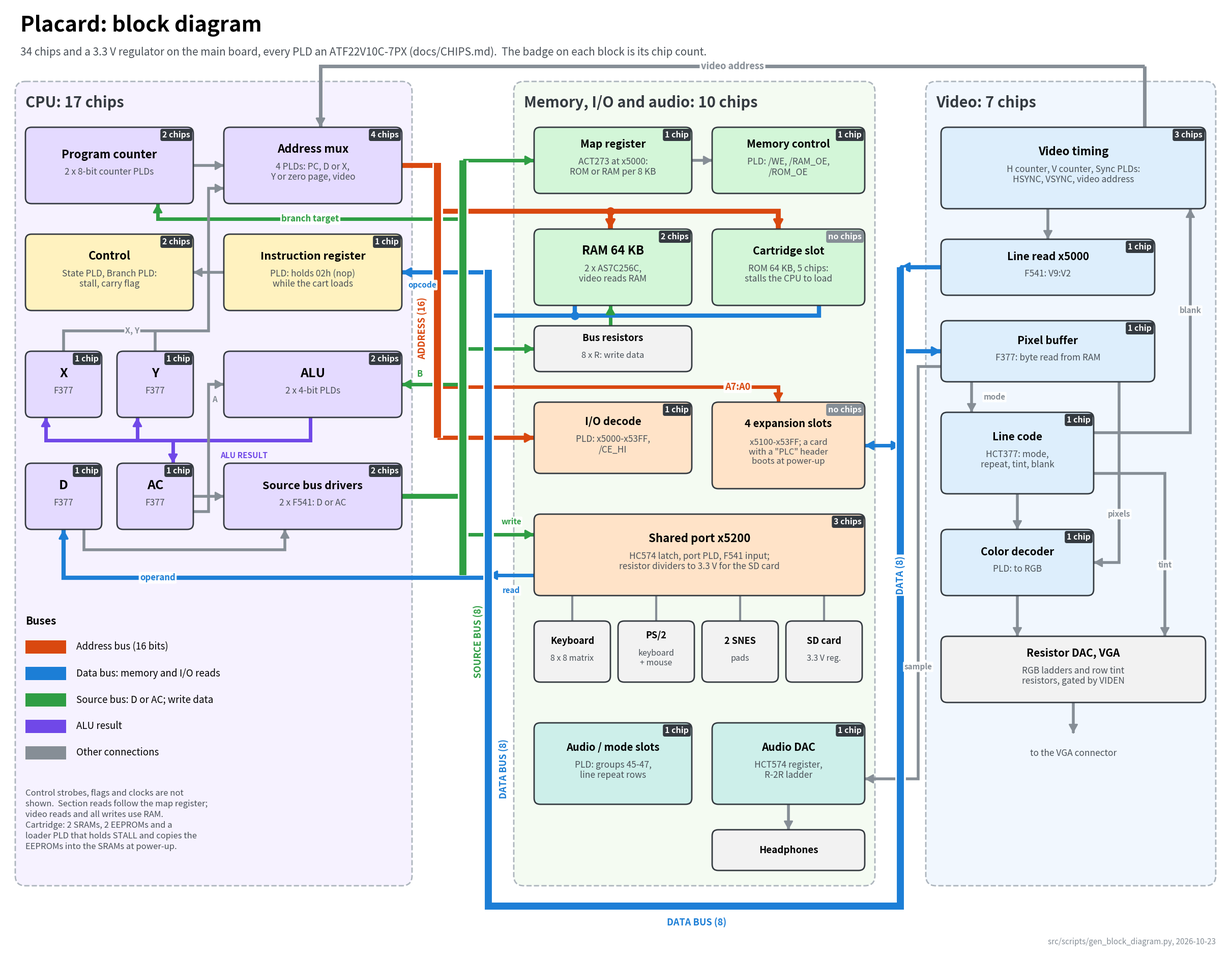

Generate this figure with matplotlib: (Note: this script raises an exception after producing the figure.)
#!/usr/bin/env python3
"""
gen_block_diagram.py - draw the Placard block diagram as a PNG, with the
number of chips in each block.

    python3 gen_block_diagram.py              writes reference/placard_block_diagram.png
    python3 gen_block_diagram.py out.png      writes out.png

Needs matplotlib (python3 -m pip install matplotlib).  The blocks and
their chip counts are typed in below from docs/CHIPS.md; update them here when
the chip list changes and rerun.  The counts must add up to the docs/CHIPS.md
total (the script checks).

The blocks are grouped in three panels: the CPU on the left, memory, I/O
and audio in the middle, video on the right.  The address, source and data
buses run down the gap between the CPU and the middle panel; the data bus
carries on under the middle panel and up the gap to the video panel.

Date: 2026-10-23
"""
import os
import sys

import matplotlib
matplotlib.use("Agg")
import matplotlib.pyplot as plt
import matplotlib.patheffects as pe
from matplotlib.patches import FancyBboxPatch, Rectangle

CHIPS_TOTAL = 34            # docs/CHIPS.md main board, plus the 3.3 V regulator

# fill colors by area
CPU, CTRL, MEM, IO, VID, SND, DEV = ("#E4DAFF", "#FFF2BF", "#D3F6D8", "#FFE3C8",
                                     "#DDEEFC", "#CDEFEA", "#F2F2F2")
# panel backgrounds
P_CPU, P_MID, P_VID = "#F6F2FF", "#F4FBF2", "#F1F7FE"
# bus colors
ADDR, DATA, SRC, RES, OTH = "#D9480F", "#1C7ED6", "#2F9E44", "#7048E8", "#868E96"

# x of the bus trunks
XA, XS, XD = 85, 90, 95     # address, source, data, between the CPU and the middle
XD2 = 176                   # data bus up to the video panel
YD = 177                    # data bus under the middle panel

fig = plt.figure(figsize=(24, 18.6), dpi=100)
ax = fig.add_axes([0, 0, 1, 1])
ax.set_xlim(0, 240)
ax.set_ylim(186, 0)
ax.axis("off")

counted = []
group_chips = {}


def panel(x, y, w, h, title, fc, key):
    ax.add_patch(FancyBboxPatch((x, y), w, h, boxstyle="round,pad=0,rounding_size=2",
                                fc=fc, ec="#ADB5BD", lw=2, ls="--", zorder=0))
    group_chips[key] = []
    return ax.text(x + 2, y + 4.2, title, fontsize=21, weight="bold", va="center",
                   color="#343A40", zorder=1)


def box(x, y, w, h, title, chips, parts, fc, group, fs=16, pfs=12.5):
    """a block: title, the parts in it, and a badge with its chip count"""
    ax.add_patch(FancyBboxPatch((x, y), w, h, boxstyle="round,pad=0,rounding_size=1.2",
                                fc=fc, ec="#343A40", lw=2, zorder=3))
    nl = parts.count("\n") + 1 if parts else 0
    ty = y + h / 2 - (1.0 + 1.1 * nl if parts else 0)
    ax.text(x + w / 2, ty, title, ha="center", va="center", fontsize=fs, weight="bold", zorder=4)
    if parts:
        ax.text(x + w / 2, ty + 2.3 + 1.1 * nl, parts, ha="center", va="center", fontsize=pfs,
                color="#495057", zorder=4, linespacing=1.15)
    if chips is not None:
        counted.append(chips)
        group_chips[group].append(chips)
        label = "%d chip%s" % (chips, "" if chips == 1 else "s") if chips else "no chips"
        ax.text(x + w - 0.6, y + 0.7, label, ha="right", va="top", fontsize=11.5, weight="bold",
                color="white", zorder=5,
                bbox=dict(boxstyle="round,pad=0.25", fc="#343A40" if chips else "#868E96", ec="none"))
    return (x, y, w, h)


def wire(pts, color, lw=5, arrow=True, label=None, lpos=None, fs=13, both=False, z=2):
    xs, ys = zip(*pts)
    ax.plot(xs, ys, color=color, lw=lw, solid_capstyle="butt", solid_joinstyle="miter", zorder=z)

    def head(p0, p1):
        (x0, y0), (x1, y1) = p0, p1
        ax.annotate("", xy=(x1, y1), xytext=(x1 - (x1 - x0) * 0.01, y1 - (y1 - y0) * 0.01),
                    arrowprops=dict(arrowstyle="-|>,head_width=0.55,head_length=1.0", color=color,
                                    lw=lw * 0.5, shrinkA=0, shrinkB=0), zorder=z + 0.1)
    if arrow:
        head(pts[-2], pts[-1])
    if both:
        head(pts[1], pts[0])
    if label:
        lx, ly = lpos if lpos else ((xs[0] + xs[-1]) / 2, (ys[0] + ys[-1]) / 2)
        ax.text(lx, ly, label, ha="center", va="center", fontsize=fs, weight="bold",
                color=color, zorder=6,
                bbox=dict(boxstyle="round,pad=0.15", fc="white", ec="none", alpha=0.92))


def trunk(pts, color, lw=10):
    """a bus trunk, drawn over the stubs it crosses with a white edge"""
    xs, ys = zip(*pts)
    ax.plot(xs, ys, color=color, lw=lw, solid_capstyle="butt", solid_joinstyle="miter", zorder=2.5,
            path_effects=[pe.Stroke(linewidth=lw + 5, foreground="white"), pe.Normal()])


def dot(x, y, color):
    ax.plot([x], [y], "o", ms=11, color=color, zorder=2.6)


# ---------------------------------------------------------------- title
ax.text(3, 4, "Placard: block diagram", fontsize=30, weight="bold", va="center")
ax.text(3, 9.3, "%d chips and a 3.3 V regulator on the main board, every PLD an ATF22V10C-7PX "
        "(docs/CHIPS.md).  The badge on each block is its chip count." % CHIPS_TOTAL,
        fontsize=15, color="#495057", va="center")

# ---------------------------------------------------------------- panels
h_cpu = panel(2, 15, 78, 158, "CPU", P_CPU, "cpu")
h_mid = panel(100, 15, 71, 158, "Memory, I/O and audio", P_MID, "mid")
h_vid = panel(181, 15, 57, 158, "Video", P_VID, "vid")

# ---------------------------------------------------------------- CPU
pc = box(4, 24, 33, 15, "Program counter", 2, "2 x 8-bit counter PLDs", CPU, "cpu")
am = box(43, 24, 35, 15, "Address mux", 4, "4 PLDs: PC, D or X,\nY or zero page, video", CPU, "cpu")
ct = box(4, 45, 33, 15, "Control", 2, "State PLD, Branch PLD:\nstall, carry flag", CTRL, "cpu")
ir = box(43, 45, 35, 15, "Instruction register", 1, "PLD: holds 02h (nop)\nwhile the cart loads",
         CTRL, "cpu", fs=15.5)
xr = box(4, 68, 15, 13, "X", 1, "F377", CPU, "cpu", fs=18)
yr = box(22, 68, 15, 13, "Y", 1, "F377", CPU, "cpu", fs=18)
alu = box(43, 68, 35, 13, "ALU", 2, "2 x 4-bit PLDs", CPU, "cpu", fs=18)
dr = box(4, 90, 15, 13, "D", 1, "F377", CPU, "cpu", fs=18)
acc = box(22, 90, 15, 13, "AC", 1, "F377", CPU, "cpu", fs=18)
sd = box(43, 90, 35, 13, "Source bus drivers", 2, "2 x F541: D or AC", CPU, "cpu", fs=15.5)

# ---------------------------------------------------------------- memory, I/O, audio
mapr = box(104, 24, 31, 13, "Map register", 1, "ACT273 at x5000:\nROM or RAM per 8 KB", MEM, "mid",
           fs=15)
mc = box(139, 24, 30, 13, "Memory control", 1, "PLD: /WE, /RAM_OE,\n/ROM_OE", MEM, "mid", fs=15)
ram = box(104, 44, 31, 15, "RAM 64 KB", 2, "2 x AS7C256C,\nvideo reads RAM", MEM, "mid", fs=17)
rom = box(139, 44, 30, 15, "Cartridge slot", 0, "ROM 64 KB, 5 chips:\nstalls the CPU to load",
          MEM, "mid", fs=15)
wb = box(104, 63, 31, 9, "Bus resistors", None, "8 x R: write data", DEV, "mid", fs=13.5, pfs=12)
iod = box(104, 78, 31, 14, "I/O decode", 1, "PLD: x5000-x53FF,\n/CE_HI", IO, "mid", fs=15)
exp = box(139, 78, 30, 17, "4 expansion slots", 0, "x5100-x53FF; a card\nwith a \"PLC\" header\n"
          "boots at power-up", IO, "mid", fs=14.5, pfs=12)
port = box(104, 100, 65, 16, "Shared port x5200", 3,
           "HC574 latch, port PLD, F541 input;\nresistor dividers to 3.3 V for the SD card",
           IO, "mid", fs=16)
devs = []
for i, (t, p) in enumerate((("Keyboard", "8 x 8 matrix"), ("PS/2", "keyboard\n+ mouse"),
                            ("2 SNES", "pads"), ("SD card", "3.3 V reg."))):
    devs.append(box(104 + i * 16.5, 121, 15, 12, t, None, p, DEV, "mid", fs=13, pfs=11.5))
aus = box(104, 141, 31, 16, "Audio / mode slots", 1, "PLD: groups 45-47,\nline repeat rows",
          SND, "mid", fs=14.5)
dac = box(139, 141, 30, 16, "Audio DAC", 1, "HCT574 register,\nR-2R ladder", SND, "mid", fs=15)
hp = box(139, 162, 30, 8, "Headphones", None, "", DEV, "mid", fs=13.5)

# ---------------------------------------------------------------- video
vt = box(184, 24, 52, 16, "Video timing", 3, "H counter, V counter, Sync PLDs:\nHSYNC, VSYNC, "
         "video address", VID, "vid")
lr = box(184, 46, 42, 11, "Line read x5000", 1, "F541: V9:V2", VID, "vid", fs=15)
pb = box(184, 62, 42, 12, "Pixel buffer", 1, "F377: byte read from RAM", VID, "vid", fs=15)
lc = box(184, 80, 30, 16, "Line code", 1, "HCT377: mode,\nrepeat, tint, blank", VID, "vid", fs=15)
cd = box(184, 103, 30, 13, "Color decoder", 1, "PLD: to RGB", VID, "vid", fs=15)
vga = box(184, 124, 52, 13, "Resistor DAC, VGA", None, "RGB ladders and row tint\nresistors, "
          "gated by VIDEN", DEV, "vid", fs=15)

total = sum(counted)
assert total == CHIPS_TOTAL, "blocks add up to %d chips, docs/CHIPS.md says %d" % (total, CHIPS_TOTAL)
for h, key in ((h_cpu, "cpu"), (h_mid, "mid"), (h_vid, "vid")):
    h.set_text("%s: %d chips" % (h.get_text(), sum(group_chips[key])))

# ---------------------------------------------------------------- bus trunks
trunk([(XA, 31), (XA, 85)], ADDR)
trunk([(XS, 30.5), (XS, 112)], SRC)
trunk([(XD, 52), (XD, YD), (XD2, YD), (XD2, 51.5)], DATA)
ax.text(XD2, 112, "DATA (8)", rotation=90, ha="center", va="center", fontsize=13,
        weight="bold", color=DATA, bbox=dict(boxstyle="round,pad=0.15", fc="white", ec="none"))

# ---------------------------------------------------------------- address bus
wire([(78, 31.5), (XA, 31.5)], ADDR, lw=7, arrow=False)
wire([(XA, 40.5), (152, 40.5), (152, 44)], ADDR, lw=7)
wire([(119, 40.5), (119, 44)], ADDR, lw=7)
dot(119, 40.5, ADDR)
wire([(XA, 85), (104, 85)], ADDR, lw=6)
wire([(XA, 75), (152, 75), (152, 78)], ADDR, lw=5, label="A7:A0", lpos=(144, 75))
ax.text(XA - 3, 63.5, "ADDRESS (16)", rotation=90, ha="center", va="center", fontsize=13,
        weight="bold", color=ADDR)

# ---------------------------------------------------------------- source bus
wire([(78, 96.5), (XS, 96.5)], SRC, lw=7, arrow=False)
wire([(XS, 74.5), (78, 74.5)], SRC, lw=5, label="B", lpos=(81.5, 72.5), fs=12)
wire([(XS, 42), (30, 42), (30, 39)], SRC, lw=5, label="branch target", lpos=(60, 42), fs=12)
wire([(XS, 30.5), (104, 30.5)], SRC, lw=5)
wire([(XS, 67.5), (104, 67.5)], SRC, lw=5)
wire([(119, 63), (119, 59)], SRC, lw=5)
wire([(XS, 104), (104, 104)], SRC, lw=5, label="write", lpos=(99.5, 101.5), fs=11)
ax.text(XS + 3, 125, "SOURCE BUS (8)", rotation=90, ha="center", va="center", fontsize=13,
        weight="bold", color=SRC)

# ---------------------------------------------------------------- data bus
wire([(XD, 52.5), (78, 52.5)], DATA, lw=6, label="opcode", lpos=(82, 55), fs=11)
wire([(XD, 112.5), (11.5, 112.5), (11.5, 103)], DATA, lw=6, label="operand", lpos=(30, 112.5),
     fs=12)
wire([(112, 59), (112, 61), (XD, 61)], DATA, lw=6, arrow=False)
wire([(160, 59), (160, 61), (137, 61)], DATA, lw=6, arrow=False)
wire([(137, 61), (137, 61), (112, 61)], DATA, lw=6, arrow=False)
dot(112, 61, DATA)
wire([(104, 112), (XD, 112.0)], DATA, lw=5, label="read", lpos=(99.5, 115), fs=11)
wire([(XD2, 86.5), (169, 86.5)], DATA, lw=5, both=True)
wire([(XD2, 68), (184, 68)], DATA, lw=6)
wire([(184, 51.5), (XD2, 51.5)], DATA, lw=6)
ax.text(XD + 3, 150, "DATA BUS (8)", rotation=90, ha="center", va="center", fontsize=13,
        weight="bold", color=DATA)
ax.text(136, YD + 3.2, "DATA BUS (8)", ha="center", va="center", fontsize=13, weight="bold",
        color=DATA)

# ---------------------------------------------------------------- ALU result
wire([(60, 81), (60, 85.5), (8, 85.5), (8, 81)], RES, lw=5)
wire([(26, 85.5), (26, 81)], RES, lw=5)
wire([(33, 85.5), (33, 90)], RES, lw=5)
ax.text(47, 87.7, "ALU RESULT", ha="center", va="top", fontsize=11, weight="bold", color=RES)

# ---------------------------------------------------------------- other CPU connections
wire([(37, 31.5), (43, 31.5)], OTH, lw=4)                               # PC -> mux
wire([(11.5, 68), (11.5, 64), (40, 64), (40, 36), (43, 36)], OTH, lw=4)  # X -> mux
wire([(29.5, 68), (29.5, 64)], OTH, lw=4, arrow=False)                  # Y -> mux
ax.text(25, 64, "X, Y", ha="center", va="center", fontsize=11.5, weight="bold", color=OTH,
        bbox=dict(boxstyle="round,pad=0.1", fc=P_CPU, ec="none"))
wire([(43, 52.5), (37, 52.5)], OTH, lw=4)                               # IR -> control
wire([(37, 96.5), (43, 96.5)], OTH, lw=4)                               # AC -> drivers
wire([(37, 99.5), (40, 99.5), (40, 74.5), (43, 74.5)], OTH, lw=4)       # AC -> ALU A
ax.text(41.2, 77.5, "A", ha="center", va="center", fontsize=11, weight="bold", color=OTH)
wire([(15.5, 103), (15.5, 107), (55, 107), (55, 103)], OTH, lw=4)       # D -> drivers

# ---------------------------------------------------------------- other middle connections
wire([(135, 30.5), (139, 30.5)], OTH, lw=4)                             # map -> memory control
for d in devs:
    cx = d[0] + d[2] / 2
    wire([(cx, 116), (cx, 121)], OTH, lw=3, arrow=False)
wire([(154, 157), (154, 162)], OTH, lw=4)                               # DAC -> headphones

# ---------------------------------------------------------------- video connections
wire([(224, 12), (62, 12), (62, 24)], OTH, lw=5, label="video address", lpos=(143, 12))
wire([(224, 24), (224, 12)], OTH, lw=5, arrow=False)
wire([(205, 40), (205, 46)], OTH, lw=4)                                 # V9:V2 -> line read
wire([(190, 74), (190, 80)], OTH, lw=4, label="mode", lpos=(194.5, 77), fs=11)
wire([(219, 74), (219, 109.5), (214, 109.5)], OTH, lw=4, label="pixels", lpos=(219, 100), fs=11)
wire([(199, 96), (199, 103)], OTH, lw=4)
wire([(199, 116), (199, 124)], OTH, lw=4)
wire([(214, 92), (228, 92), (228, 124)], OTH, lw=4, label="tint", lpos=(228, 110), fs=11)
wire([(214, 84), (233, 84), (233, 40)], OTH, lw=4, label="blank", lpos=(233, 60), fs=11)
wire([(184, 71), (179.5, 71), (179.5, 152), (169, 152)], OTH, lw=4, label="sample",
     lpos=(179.5, 130), fs=11)
ax.text(210, 147, "to the VGA connector", ha="center", va="center", fontsize=12.5, color="#495057")
wire([(210, 137), (210, 143)], OTH, lw=4)

# ---------------------------------------------------------------- legend
ly = 126
ax.text(4, 121, "Buses", fontsize=15, weight="bold", va="center")
for name, col in (("Address bus (16 bits)", ADDR), ("Data bus: memory and I/O reads", DATA),
                  ("Source bus: D or AC; write data", SRC), ("ALU result", RES),
                  ("Other connections", OTH)):
    ax.add_patch(Rectangle((4, ly - 1.2), 8, 2.6, fc=col, ec="none"))
    ax.text(14, ly + 0.1, name, va="center", fontsize=13.5)
    ly += 5.2
ax.text(4, 154, "Control strobes, flags and clocks are not\nshown.  Section reads follow the map "
        "register;\nvideo reads and all writes use RAM.\nCartridge: 2 SRAMs, 2 EEPROMs and a\n"
        "loader PLD that holds STALL and copies the\nEEPROMs into the SRAMs at power-up.",
        fontsize=12, color="#495057", va="top", linespacing=1.3)
ax.text(238, 184, "src/scripts/gen_block_diagram.py, 2026-10-23", ha="right", va="center",
        fontsize=11, color="#868E96")

out = sys.argv[1] if len(sys.argv) > 1 else os.path.join(
    os.path.dirname(os.path.abspath(__file__)), "..", "..", "reference", "placard_block_diagram.png")
fig.savefig(out, facecolor="white")
print("wrote %s (%d chips in the blocks)" % (out, total))
